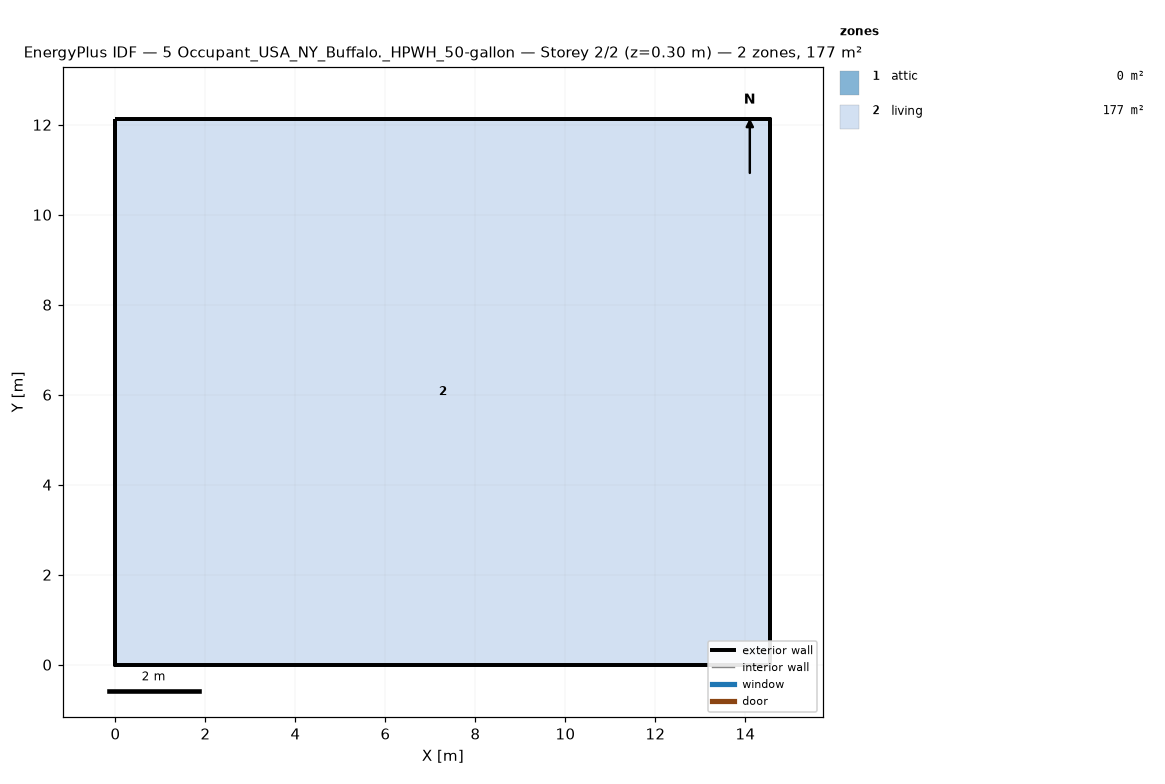
=== STOREY PLAN SPEC (per zone: floor XY polygon, exterior-wall plan segments, windows/doors) ===
zone 1: attic  (0.0 m²)
  exterior wall: (14.55, 0.00) – (14.55, 12.13) – (14.55, 6.06)  [18.2 m]
  exterior wall: (0.00, 12.13) – (0.00, 0.00) – (0.00, 6.06)  [18.2 m]
zone 2: living  (176.5 m²)
  floor: (0.00, 0.00) (0.00, 12.13) (14.55, 12.13) (14.55, 0.00)
  exterior wall: (0.00, 0.00) – (14.55, 0.00)  [14.6 m]
  exterior wall: (14.55, 0.00) – (14.55, 12.13)  [12.1 m]
  exterior wall: (14.55, 12.13) – (0.00, 12.13)  [14.6 m]
  exterior wall: (0.00, 12.13) – (0.00, 0.00)  [12.1 m]

=== DERIVED (storey summary) ===
Building: 5 Occupant_USA_NY_Buffalo._HPWH_50-gallon
Storey: 2 of 2  (floor level z = 0.30 m)
Storey gross floor area: 176.5 m²
Zones on this storey: 2
  - attic: floor 0.0 m²; exterior wall 36.4 m (24.5 m²); WWR 0.0%
  - living: floor 176.5 m²; exterior wall 53.4 m (146.4 m²); WWR 0.0%
Zone adjacency: (none detected)